Dataset: Dataset (GitHub, arsalannkhann/Brain-Tumor-Detection). Classes: glioma, meningioma, no tumor, pituitary tumor.

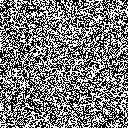
Label: no tumor

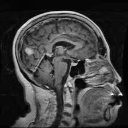
Label: meningioma

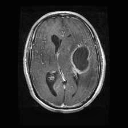
Label: glioma

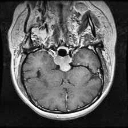
Label: pituitary tumor

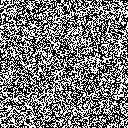
Label: no tumor

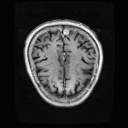
Label: meningioma
